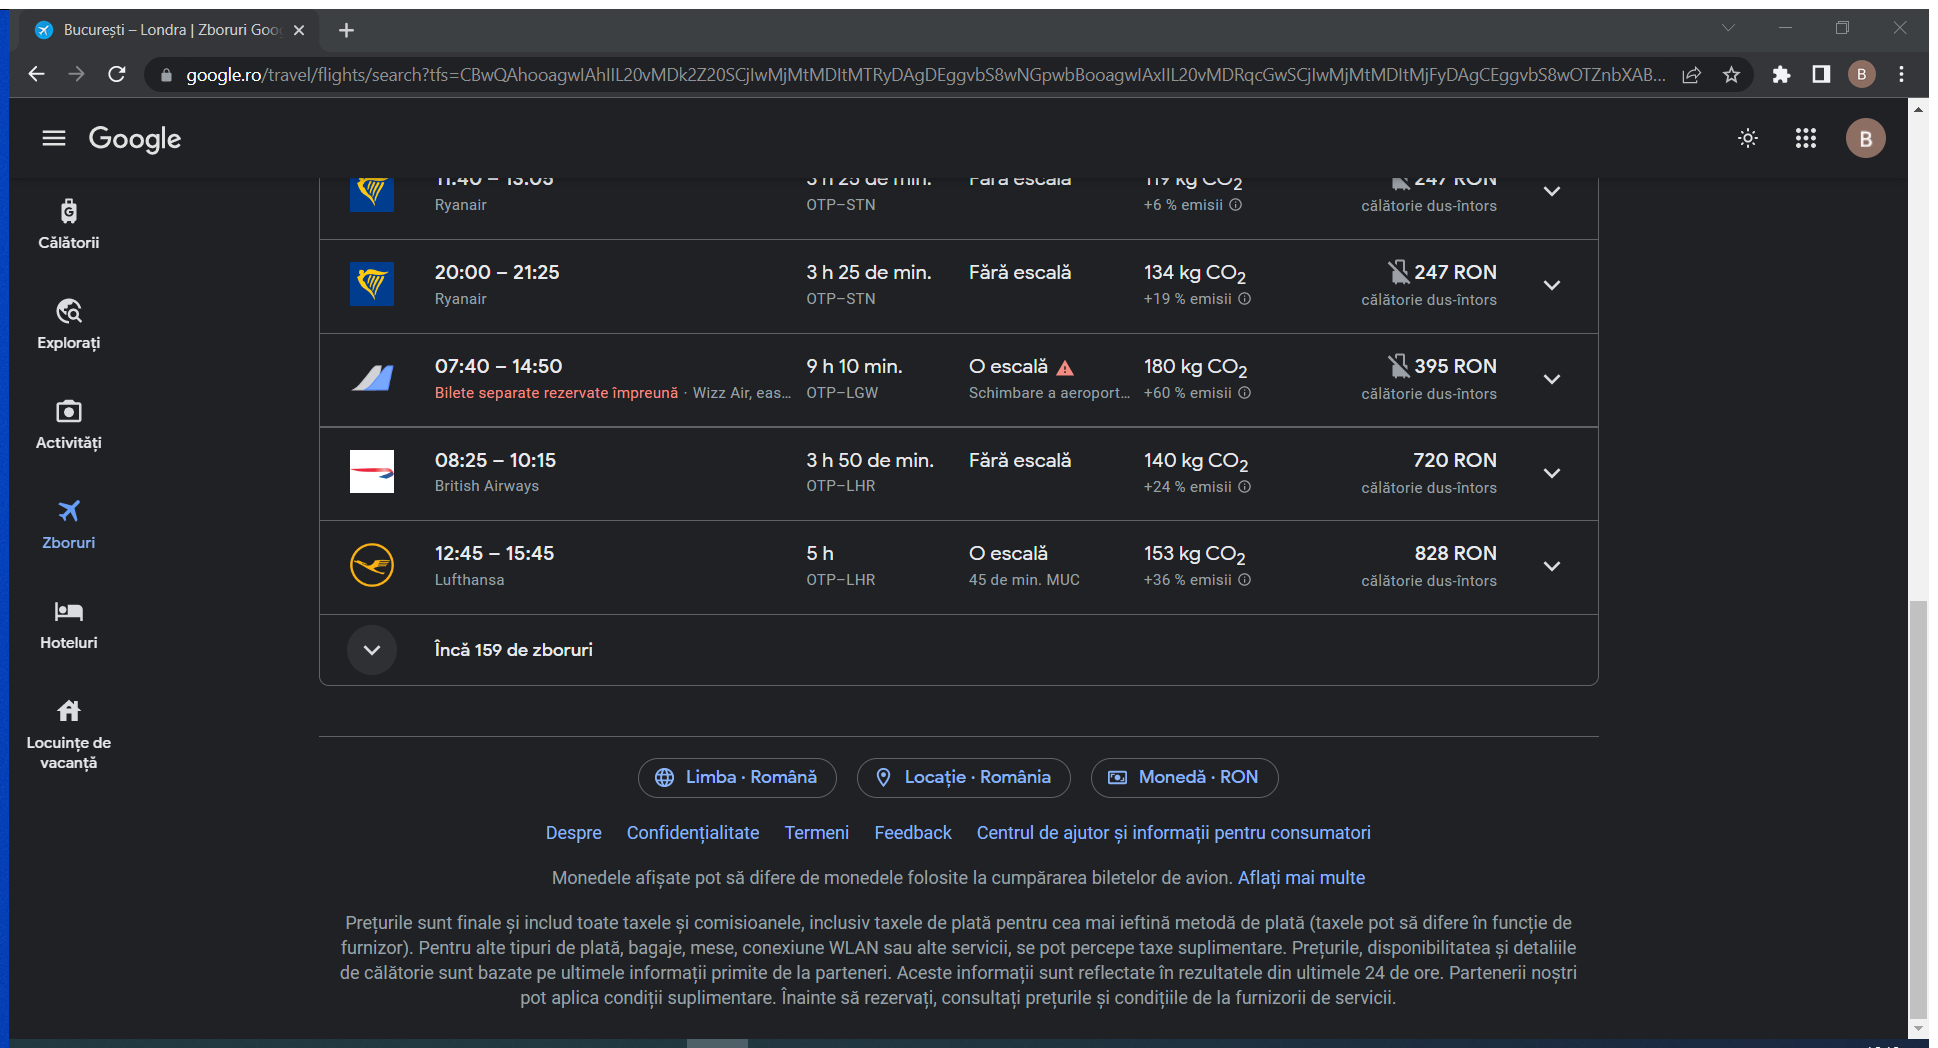
Task: RPA Project
Workflow: ScrapingFlights

Step 1: Attach Browser 'Bucure ti Page' in window 'București - Londra | Zboruri Google' (chrome.exe)

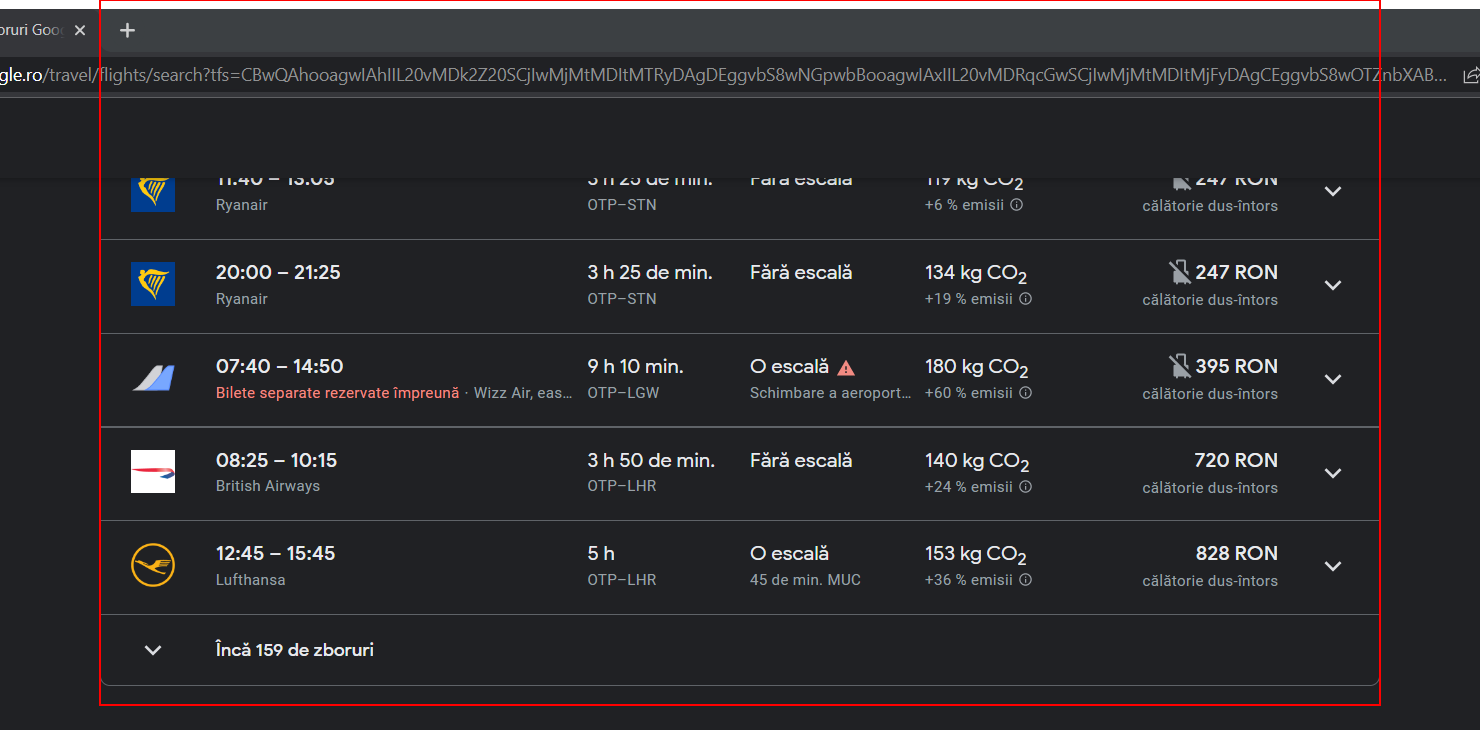
Step 2: get-text from the element